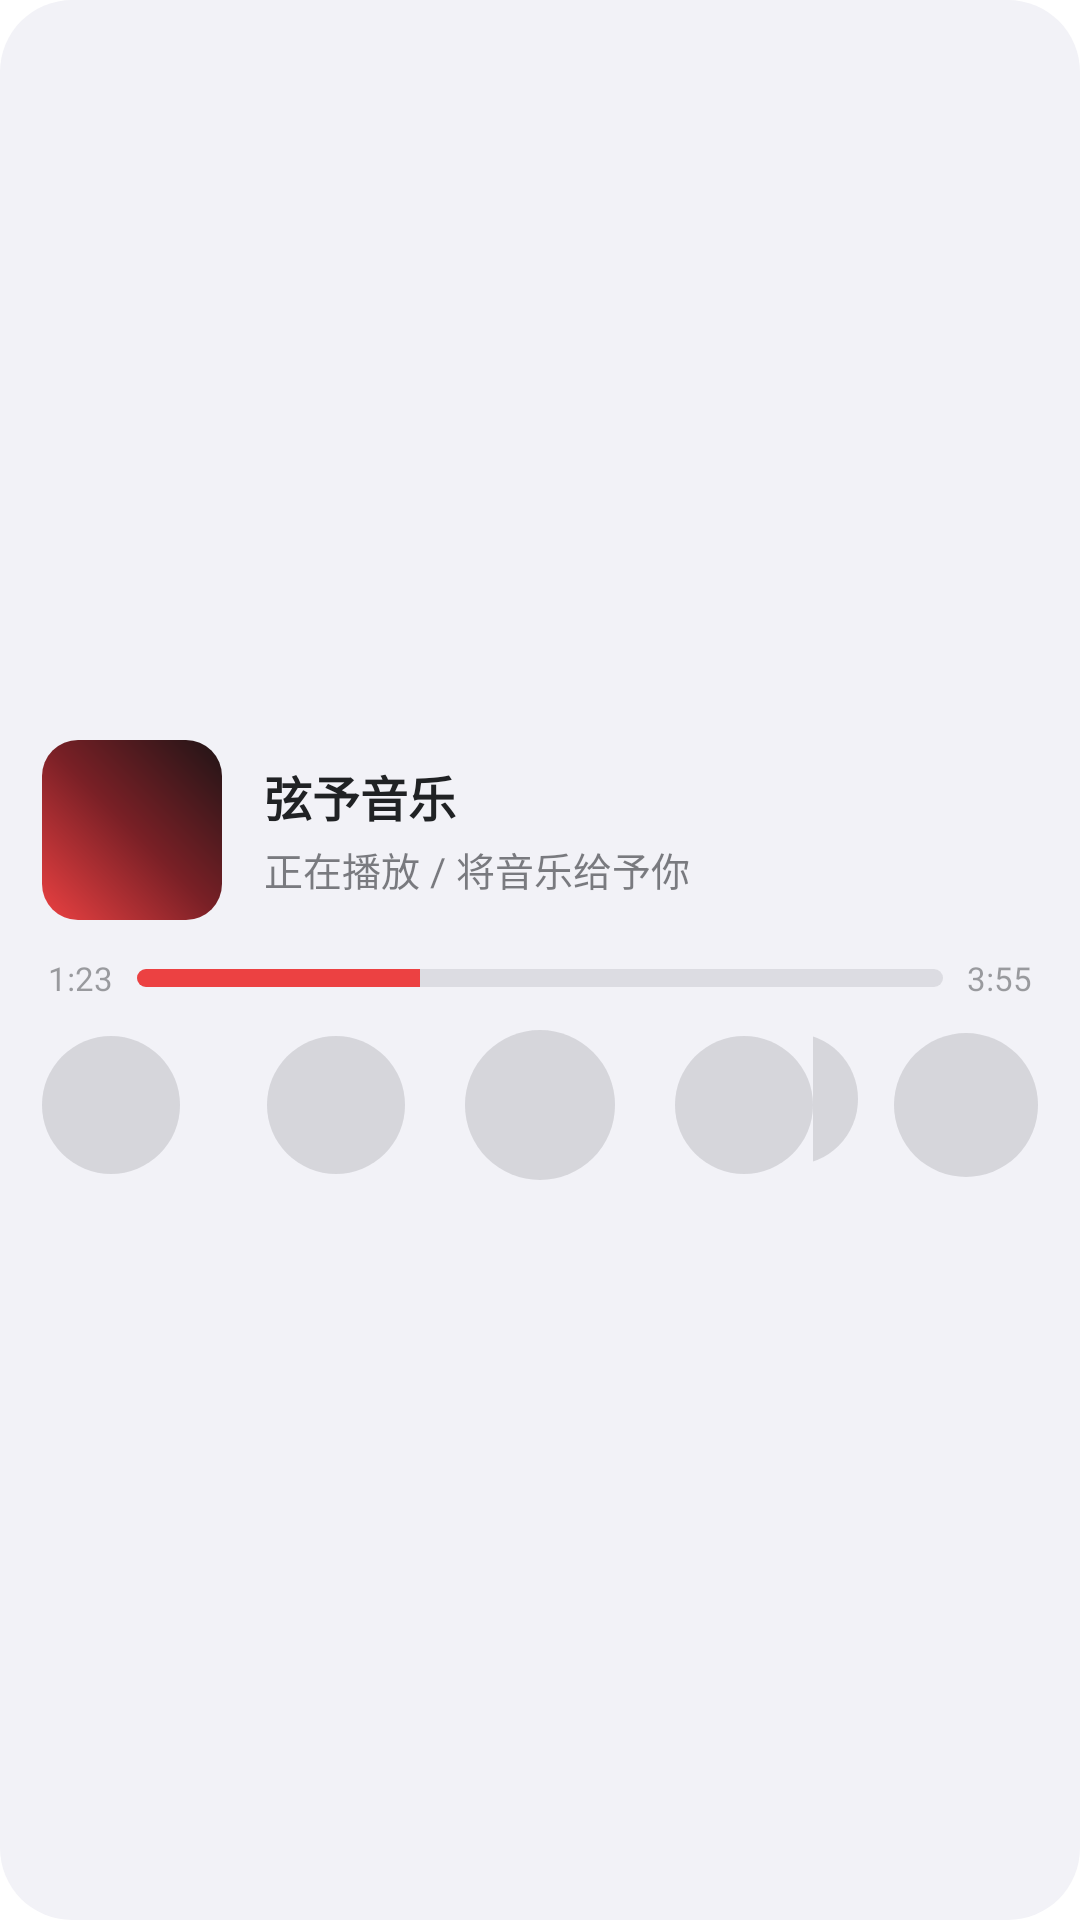

The Android layout XML behind this screen, and the referenced resources:
<!-- AndroidManifest.xml: fallback theme Theme.MaterialComponents.DayNight.NoActionBar -->
<!-- res/layout/player_widget_preview.xml -->
<?xml version="1.0" encoding="utf-8"?>
<LinearLayout xmlns:android="http://schemas.android.com/apk/res/android"
    android:id="@+id/previewRoot"
    android:layout_width="match_parent"
    android:layout_height="match_parent"
    android:orientation="vertical"
    android:gravity="center_vertical"
    android:background="@drawable/widget_bg"
    android:padding="14dp">

    
    <LinearLayout
        android:layout_width="match_parent"
        android:layout_height="wrap_content"
        android:orientation="horizontal"
        android:gravity="center_vertical">

        <ImageView
            android:layout_width="60dp"
            android:layout_height="60dp"
            android:layout_marginEnd="14dp"
            android:scaleType="centerCrop"
            android:src="@drawable/widget_preview_cover" />

        <LinearLayout
            android:layout_width="0dp"
            android:layout_height="wrap_content"
            android:layout_weight="1"
            android:orientation="vertical">

            <TextView
                android:layout_width="wrap_content"
                android:layout_height="wrap_content"
                android:text="弦予音乐"
                android:textColor="@color/widget_text_primary"
                android:textSize="16sp"
                android:textStyle="bold"
                android:singleLine="true"
                android:ellipsize="end" />

            <TextView
                android:layout_width="wrap_content"
                android:layout_height="wrap_content"
                android:layout_marginTop="3dp"
                android:text="正在播放 / 将音乐给予你"
                android:textColor="@color/widget_text_secondary"
                android:textSize="13sp"
                android:singleLine="true"
                android:ellipsize="end" />
        </LinearLayout>
    </LinearLayout>

    
    <LinearLayout
        android:layout_width="match_parent"
        android:layout_height="wrap_content"
        android:layout_marginTop="12dp"
        android:orientation="horizontal"
        android:gravity="center_vertical">

        <TextView
            android:layout_width="wrap_content"
            android:layout_height="wrap_content"
            android:layout_marginStart="2dp"
            android:text="1:23"
            android:textColor="@color/widget_time"
            android:textSize="11sp" />

        <ProgressBar
            style="?android:attr/progressBarStyleHorizontal"
            android:layout_width="0dp"
            android:layout_height="wrap_content"
            android:layout_weight="1"
            android:layout_marginStart="8dp"
            android:layout_marginEnd="8dp"
            android:max="100"
            android:progress="35"
            android:progressDrawable="@drawable/widget_progress_drawable"
            android:maxHeight="6dp"
            android:minHeight="6dp" />

        <TextView
            android:layout_width="wrap_content"
            android:layout_height="wrap_content"
            android:layout_marginEnd="2dp"
            android:text="3:55"
            android:textColor="@color/widget_time"
            android:textSize="11sp" />
    </LinearLayout>

    
    <LinearLayout
        android:layout_width="match_parent"
        android:layout_height="wrap_content"
        android:layout_marginTop="10dp"
        android:orientation="horizontal"
        android:gravity="center_vertical">

        <LinearLayout
            android:layout_width="0dp"
            android:layout_height="wrap_content"
            android:layout_weight="1"
            android:orientation="horizontal"
            android:gravity="start">
            <TextView
                android:layout_width="46dp"
                android:layout_height="46dp"
                android:background="@drawable/widget_preview_dot" />
        </LinearLayout>

        <LinearLayout
            android:layout_width="wrap_content"
            android:layout_height="wrap_content"
            android:orientation="horizontal"
            android:gravity="center">
            <TextView
                android:layout_width="46dp"
                android:layout_height="46dp"
                android:layout_marginEnd="10dp"
                android:background="@drawable/widget_preview_dot" />
            <TextView
                android:layout_width="50dp"
                android:layout_height="50dp"
                android:layout_marginStart="10dp"
                android:layout_marginEnd="10dp"
                android:background="@drawable/widget_preview_dot" />
            <TextView
                android:layout_width="46dp"
                android:layout_height="46dp"
                android:layout_marginStart="10dp"
                android:background="@drawable/widget_preview_dot" />
        </LinearLayout>

        <LinearLayout
            android:layout_width="0dp"
            android:layout_height="wrap_content"
            android:layout_weight="1"
            android:orientation="horizontal"
            android:gravity="end">
            <TextView
                android:layout_width="44dp"
                android:layout_height="44dp"
                android:background="@drawable/widget_preview_dot" />
            <TextView
                android:layout_width="48dp"
                android:layout_height="48dp"
                android:layout_marginStart="12dp"
                android:background="@drawable/widget_preview_dot" />
        </LinearLayout>
    </LinearLayout>
</LinearLayout>
<!-- resources referenced by this layout -->
<resources>
  <color name="widget_text_primary">#FF202224</color>
  <color name="widget_text_secondary">#92202224</color>
  <color name="widget_time">#6B202224</color>
  <!-- drawable widget_bg (drawable) -->
  <?xml version="1.0" encoding="utf-8"?>
  <shape xmlns:android="http://schemas.android.com/apk/res/android"
      android:shape="rectangle">
      <solid android:color="@color/widget_card_start" />
      
      <corners android:radius="24dp" />
  </shape>
  <!-- drawable widget_preview_cover (drawable) -->
  <?xml version="1.0" encoding="utf-8"?>
  <shape xmlns:android="http://schemas.android.com/apk/res/android"
      android:shape="rectangle">
      <gradient
          android:startColor="#EC4142"
          android:centerColor="#7A2026"
          android:endColor="#201416"
          android:angle="45" />
      <corners android:radius="12dp" />
  </shape>
  <!-- drawable widget_preview_dot (drawable) -->
  <shape xmlns:android="http://schemas.android.com/apk/res/android"
      android:shape="oval">
      <solid android:color="@color/widget_icon_subtle" />
  </shape>
  <!-- drawable widget_progress_drawable (drawable) -->
  <?xml version="1.0" encoding="utf-8"?>
  <layer-list xmlns:android="http://schemas.android.com/apk/res/android">
      <item android:id="@android:id/background">
          <shape android:shape="rectangle">
              <solid android:color="@color/widget_track" />
              <corners android:radius="3dp" />
          </shape>
      </item>
      <item android:id="@android:id/progress">
          <clip>
              <shape android:shape="rectangle">
                  <solid android:color="@color/widget_fill" />
                  <corners android:radius="3dp" />
              </shape>
          </clip>
      </item>
  </layer-list>
  <color name="widget_card_start">#F2F2F7</color>
  <color name="widget_icon_subtle">#26373B41</color>
  <color name="widget_track">#1A20242B</color>
  <color name="widget_fill">#EC4142</color>
</resources>
